Photos from the image-classification dataset "shapenet" in the GitHub repository kmi-robots/semantic-map-object-recognition. Its 10 classes are: books, bottles, boxes, chairs, doors, lamps, papers, sofas, tables, windows.

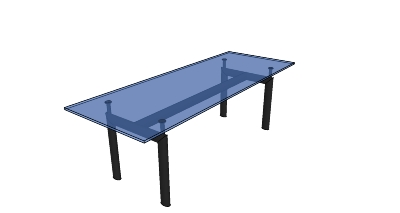
Label: tables

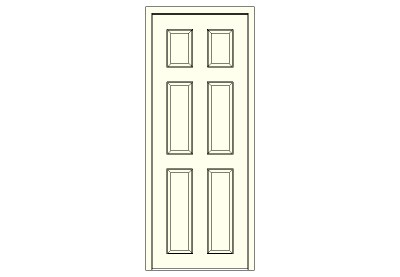
Label: doors

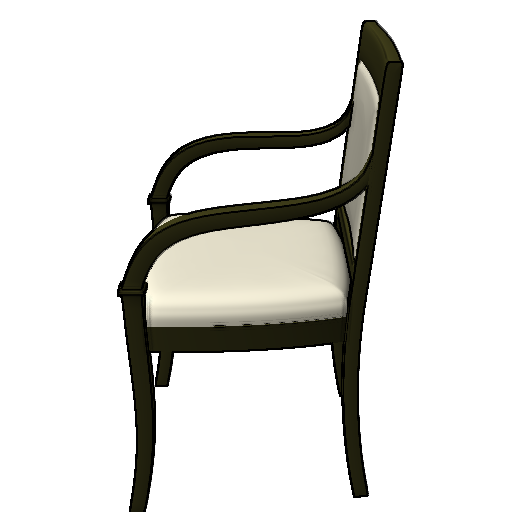
Label: chairs

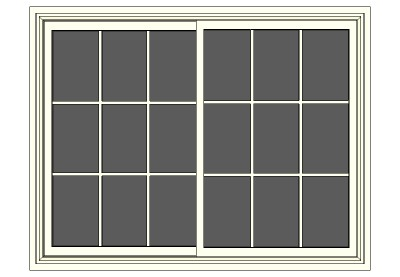
Label: windows

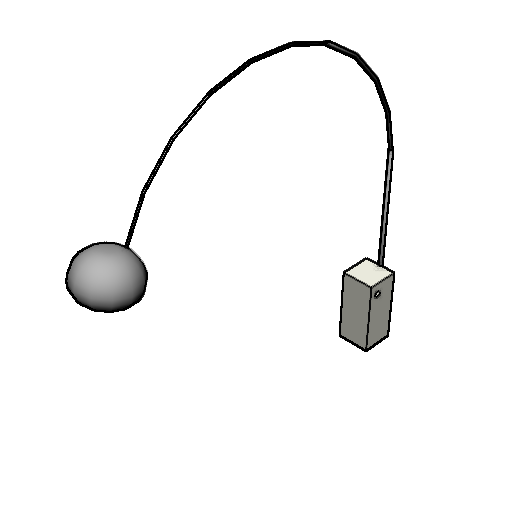
Label: lamps

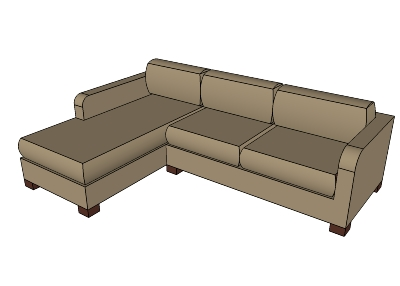
Label: sofas
